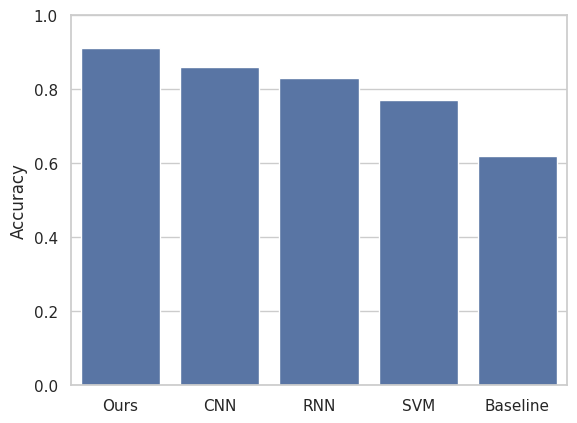

Recreate this plot in Python.
# --- block 1 ---
import seaborn as sns
import matplotlib.pyplot as plt

# five methods, their reported accuracies from your literature review
methods  = ["Ours", "CNN", "RNN", "SVM", "Baseline"]
accuracy = [0.91, 0.86, 0.83, 0.77, 0.62]

sns.set_theme(style="whitegrid")          # clean publication defaults
ax = sns.barplot(x=methods, y=accuracy)
ax.set_ylabel("Accuracy")
ax.set_ylim(0, 1)                          # honest axis: start bars at 0
plt.savefig("fig3.pdf", bbox_inches="tight")   # vector, again
